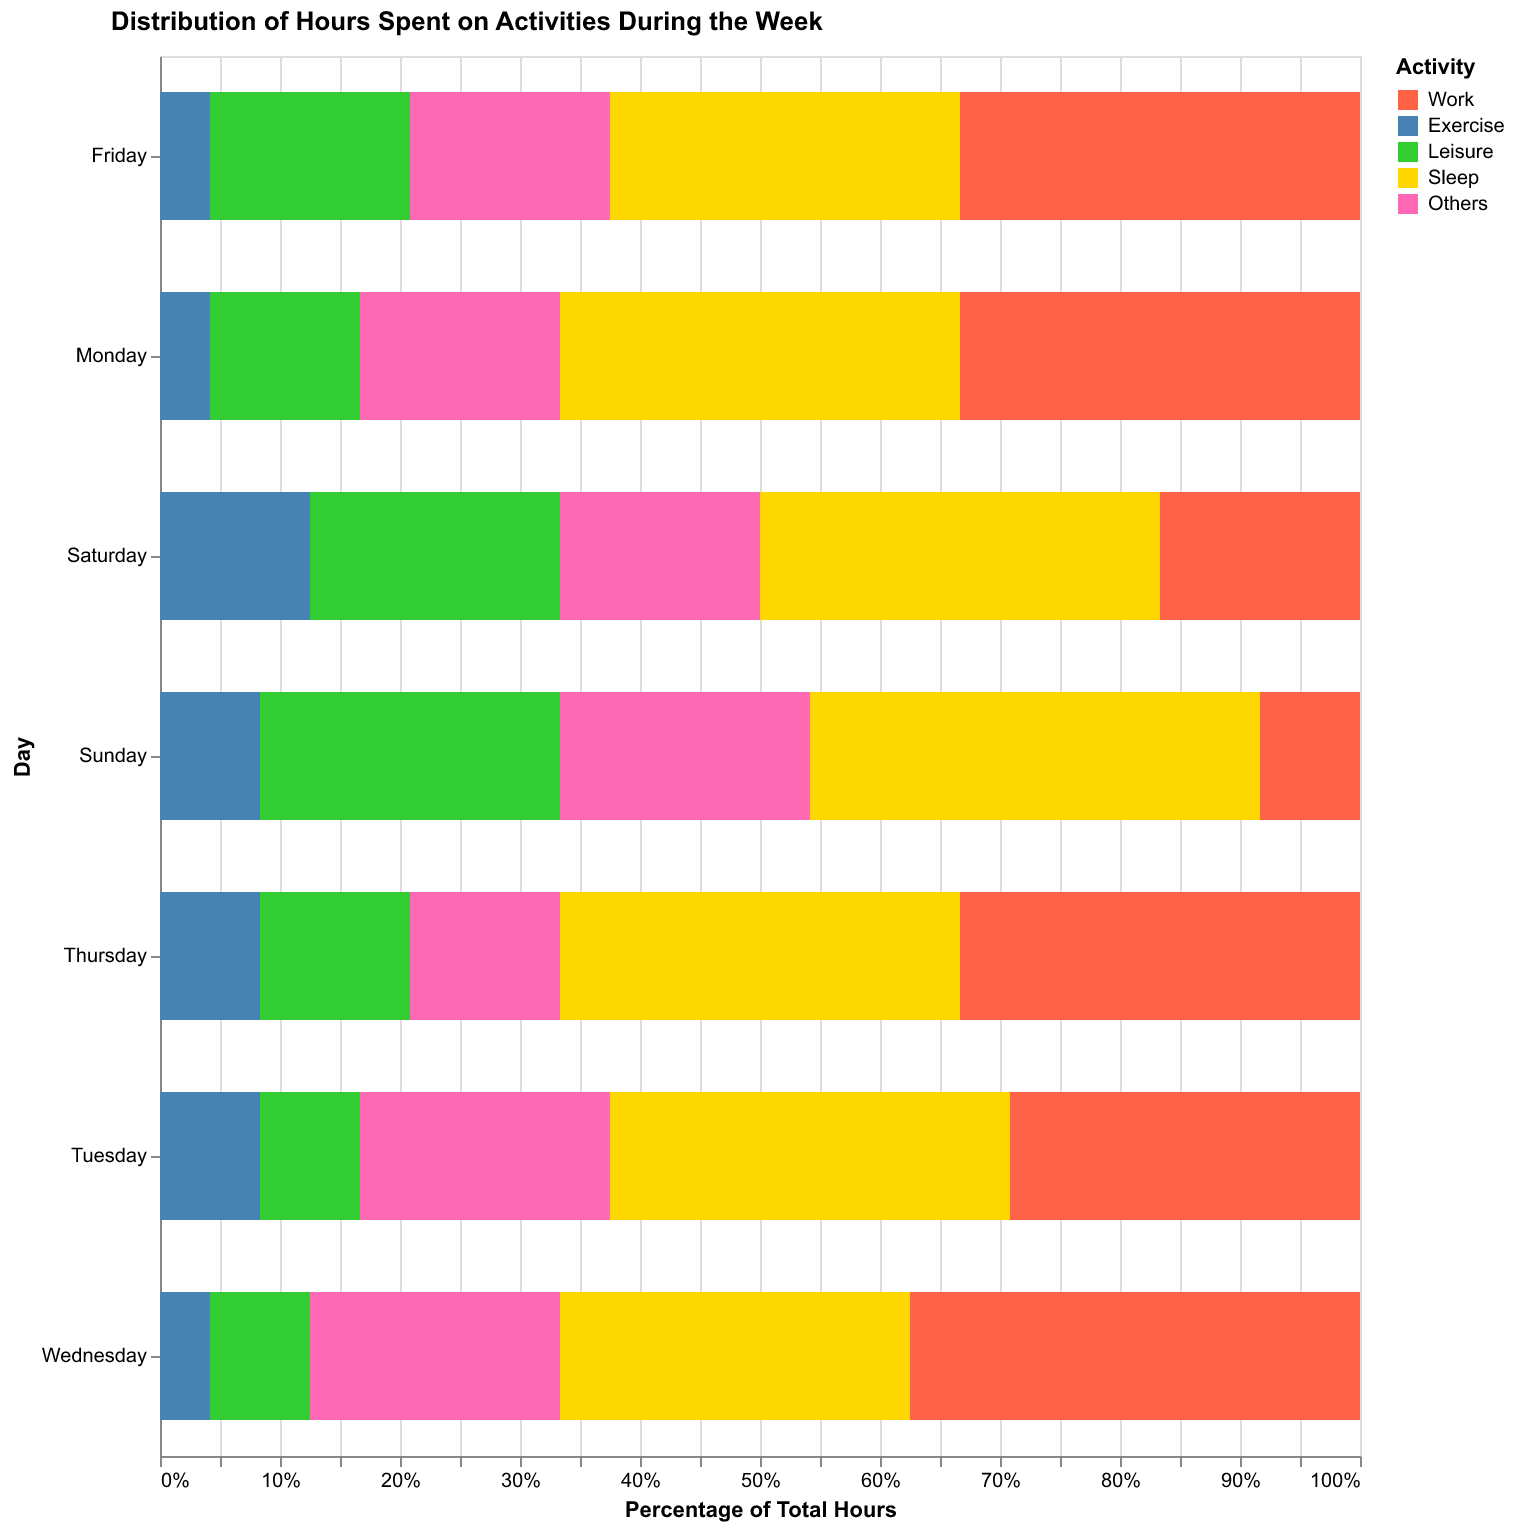

The table this chart was drawn from, first rows:
Day, Work, Exercise, Leisure, Sleep, Others
Monday, 8, 1, 3, 8, 4
Tuesday, 7, 2, 2, 8, 5
Wednesday, 9, 1, 2, 7, 5
Thursday, 8, 2, 3, 8, 3
Friday, 8, 1, 4, 7, 4
Saturday, 4, 3, 5, 8, 4
Sunday, 2, 2, 6, 9, 5
